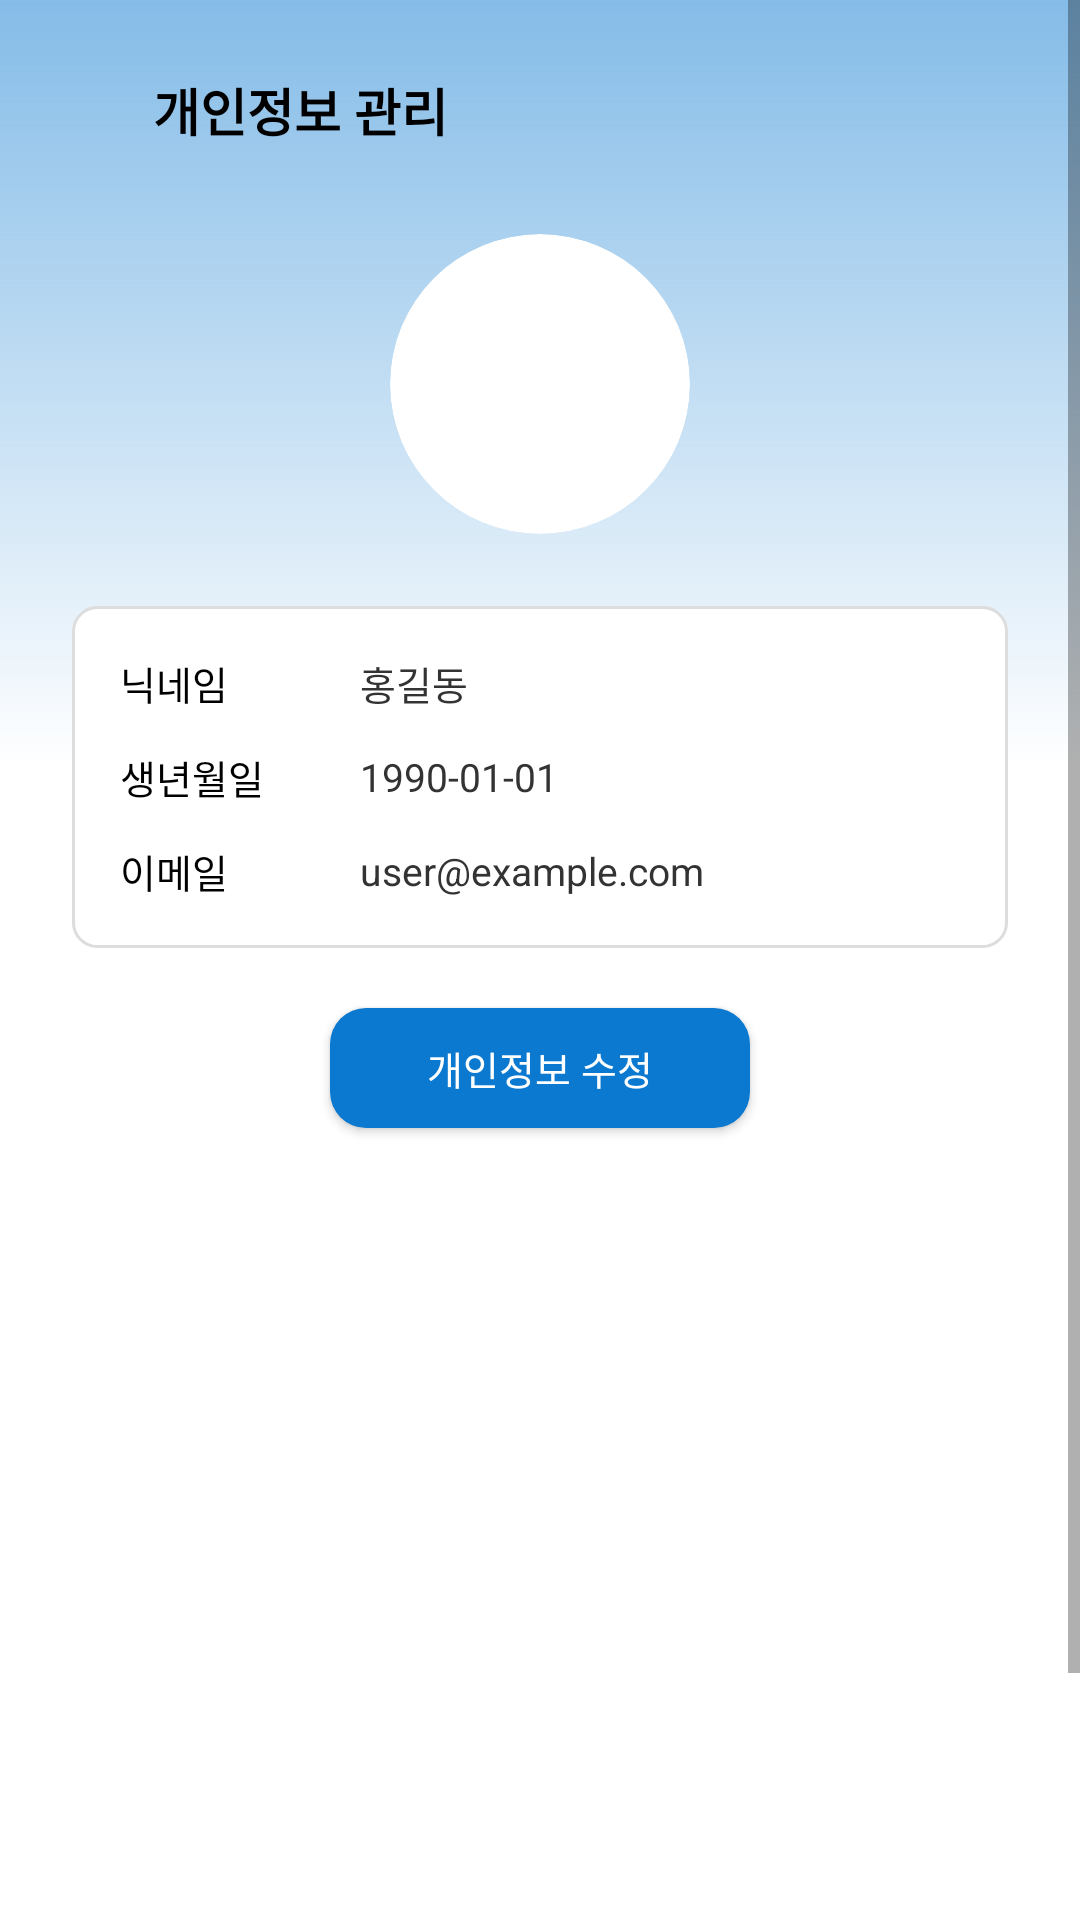

This screen was rendered from an Android layout file. Write that file and the resources it references.
<!-- AndroidManifest.xml: application theme Theme.Dobongzip -->
<!-- res/layout/fragment_my_page.xml -->
<?xml version="1.0" encoding="utf-8"?>
<ScrollView xmlns:android="http://schemas.android.com/apk/res/android"
    android:layout_width="match_parent"
    android:layout_height="match_parent"
    android:background="@drawable/gradient_mypage"
    android:fillViewport="true">

    <LinearLayout
        android:layout_width="match_parent"
        android:layout_height="wrap_content"
        android:orientation="vertical"
        android:gravity="top|center_horizontal"
        android:padding="24dp">


    
    <LinearLayout
        android:layout_width="match_parent"
        android:layout_height="wrap_content"
        android:orientation="horizontal"
        android:gravity="center_vertical"
        android:paddingTop="0dp"
        android:paddingBottom="5dp">

        <ImageButton
            android:id="@+id/backButton"
            android:layout_width="15dp"
            android:layout_height="15dp"
            android:background="@drawable/round_button"
            android:src="@drawable/arrow"
            android:scaleType="centerInside"
            android:contentDescription="뒤로 가기" />

        <TextView
            android:id="@+id/privacyTitle"
            android:layout_width="wrap_content"
            android:layout_height="wrap_content"
            android:text="개인정보 관리"
            android:textColor="#000000"
            android:textSize="17sp"
            android:textStyle="bold"
            android:layout_marginStart="12dp" />
    </LinearLayout>

    
    <ImageView
        android:id="@+id/profileImage"
        android:layout_width="100dp"
        android:layout_height="100dp"
        android:layout_gravity="center_horizontal"
        android:layout_marginTop="24dp"
        android:src="@drawable/prf3"
        android:scaleType="centerCrop"
        android:background="@drawable/round_image_bg"
        android:clipToOutline="true" />

    

    
    <LinearLayout
        android:layout_width="match_parent"
        android:layout_height="wrap_content"
        android:orientation="vertical"
        android:background="@drawable/rounded_card"
        android:padding="16dp"
        android:layout_marginTop="24dp">

        
        <LinearLayout
            android:layout_width="match_parent"
            android:layout_height="wrap_content"
            android:orientation="horizontal"
            android:gravity="center_vertical"
            android:layout_marginBottom="12dp">

            <TextView
                android:layout_width="wrap_content"
                android:layout_height="wrap_content"
                android:text="닉네임"
                android:textSize="13sp"
                android:textColor="#000000"
                android:layout_weight="1" />

            <TextView
                android:id="@+id/editNickname"
                android:layout_width="200dp"
                android:layout_height="wrap_content"
                android:text="홍길동"
                android:background="@android:color/transparent"
                android:textSize="13sp"
                android:textColor="#333333"
                android:inputType="textPersonName" />
        </LinearLayout>

        
        <LinearLayout
            android:layout_width="match_parent"
            android:layout_height="wrap_content"
            android:orientation="horizontal"
            android:gravity="center_vertical"
            android:layout_marginBottom="12dp">

            <TextView
                android:layout_width="wrap_content"
                android:layout_height="wrap_content"
                android:text="생년월일"
                android:textSize="13sp"
                android:textColor="#000000"
                android:layout_weight="1" />

            <TextView
                android:id="@+id/editBirthday"
                android:layout_width="200dp"
                android:layout_height="wrap_content"
                android:text="1990-01-01"
                android:background="@android:color/transparent"
                android:textSize="13sp"
                android:textColor="#333333"
                android:inputType="date" />
        </LinearLayout>

        
        <LinearLayout
            android:layout_width="match_parent"
            android:layout_height="wrap_content"
            android:orientation="horizontal"
            android:gravity="center_vertical">

            <TextView
                android:layout_width="wrap_content"
                android:layout_height="wrap_content"
                android:text="이메일"
                android:textSize="13sp"
                android:textColor="#000000"
                android:layout_weight="1" />

            <TextView
                android:id="@+id/editEmail"
                android:layout_width="200dp"
                android:layout_height="wrap_content"
                android:text="user@example.com"
                android:background="@android:color/transparent"
                android:textSize="13sp"
                android:textColor="#333333"
                android:inputType="textEmailAddress" />
        </LinearLayout>



    </LinearLayout>
    <Button
        android:id="@+id/myPageButton"
        android:layout_width="140dp"
        android:layout_height="40dp"
        android:text="개인정보 수정"
        android:textColor="#FFFFFF"
        android:textSize="13sp"
        android:background="@drawable/rounded_button_blue"
        android:layout_marginTop="20dp" />

    

    <LinearLayout
        android:layout_width="match_parent"
        android:layout_height="wrap_content"
        android:orientation="vertical"
        android:layout_gravity="center_horizontal"
        android:padding="16dp"
        android:layout_marginTop="240dp"
        android:layout_marginBottom="10dp"
        android:gravity="center">


    </LinearLayout>
        <LinearLayout
            android:layout_width="match_parent"
            android:layout_height="wrap_content"
            android:orientation="vertical"
            android:layout_gravity="center_horizontal"
            android:padding="16dp"

            android:gravity="center">
        


        <TextView
            android:id="@+id/deleteAccountText"
            android:layout_width="wrap_content"
            android:layout_height="wrap_content"
            android:text="계정 탈퇴"
            android:textColor="#808080"
            android:textSize="14sp" />
    </LinearLayout>


</LinearLayout>
</ScrollView>
<!-- resources referenced by this layout -->
<resources>
  <!-- drawable gradient_mypage (drawable) -->
  <?xml version="1.0" encoding="utf-8"?>
  <shape xmlns:android="http://schemas.android.com/apk/res/android"
      android:shape="rectangle">
      <gradient
          android:startColor="#800B79D0"
          android:centerColor="#FFFFFF"
          android:endColor="#FFFFFF"
          android:angle="270"
          android:centerY="0.4"
          android:type="linear" />
  </shape>
  <!-- drawable round_button (drawable) -->
  <?xml version="1.0" encoding="utf-8"?>
  <selector xmlns:android="http://schemas.android.com/apk/res/android">
      <shape xmlns:android="http://schemas.android.com/apk/res/android"
          android:shape="oval">
          <solid android:color="#FFFFFF" /> 
          <size
              android:width="40dp"
              android:height="40dp" />
      </shape>
  
  </selector>
  <!-- drawable round_image_bg (drawable) -->
  <?xml version="1.0" encoding="utf-8"?>
      <shape xmlns:android="http://schemas.android.com/apk/res/android"
          android:shape="oval">
          <solid android:color="#FFFFFF" />
      </shape>
  <!-- drawable rounded_button_blue (drawable) -->
  <?xml version="1.0" encoding="utf-8"?>
  <shape xmlns:android="http://schemas.android.com/apk/res/android">
      <solid android:color="#0B79D0" /> 
      <corners android:radius="12dp" /> 
  </shape>
  <!-- drawable rounded_card (drawable) -->
  <?xml version="1.0" encoding="utf-8"?>
  <shape xmlns:android="http://schemas.android.com/apk/res/android"
      android:shape="rectangle">
      <corners android:radius="8dp" />
      <solid android:color="#FFFFFF" />
      <stroke android:width="1dp" android:color="#DDDDDD"/>
  </shape>
  <style name="Theme.Dobongzip" parent="Theme.MaterialComponents.DayNight.DarkActionBar">
          
          <item name="colorPrimary">#0B79D0</item> 
          <item name="colorOnPrimary">#FFFFFF</item>
          <item name="colorPrimaryVariant">#085FA5</item>
          
          <item name="colorSecondary">@color/teal_200</item>
          <item name="colorSecondaryVariant">@color/teal_700</item>
          <item name="colorOnSecondary">@color/black</item>
          
  
          <item name="android:windowBackground">@drawable/app_bg</item>
          <item name="android:statusBarColor">?attr/colorPrimaryVariant</item>
          <item name="android:windowLightStatusBar">true</item>
  
          <item name="windowActionBar">false</item>
          <item name="windowNoTitle">true</item>
      </style>
  <color name="teal_200">#FF03DAC5</color>
  <color name="teal_700">#FF018786</color>
  <color name="black">#FF000000</color>
  <!-- drawable app_bg (drawable) -->
  <?xml version="1.0" encoding="utf-8"?>
      <shape xmlns:android="http://schemas.android.com/apk/res/android">
          
          <solid android:color="#FFFFFFFF"/>
      </shape>
</resources>
